Image classification data set "preprocessed_data" (jaewook94/covid19-cough-spectrum on GitHub). Class labels (2): negative, positive.

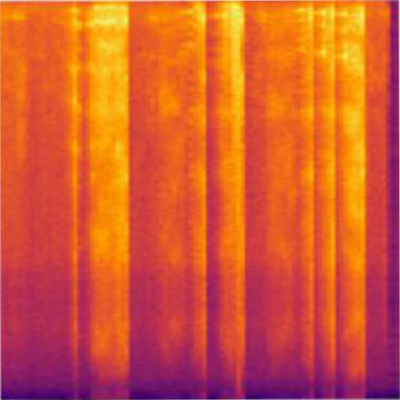
Label: positive

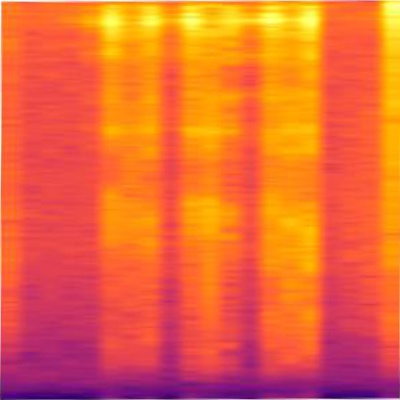
Label: negative

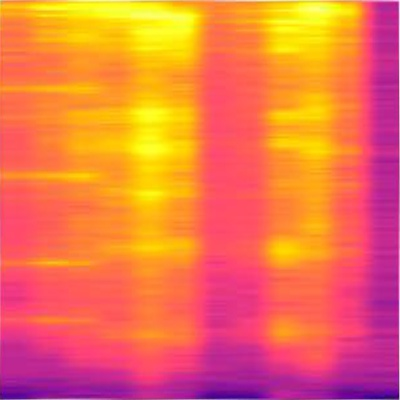
Label: positive

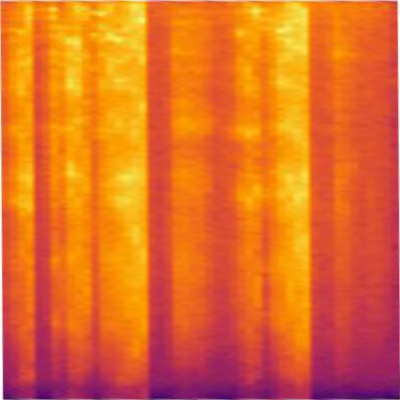
Label: negative

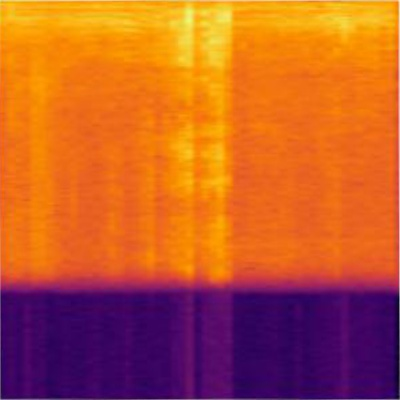
Label: positive

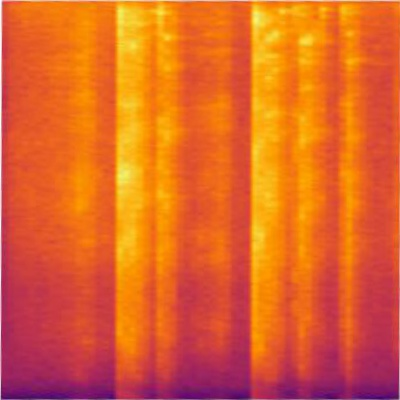
Label: negative
